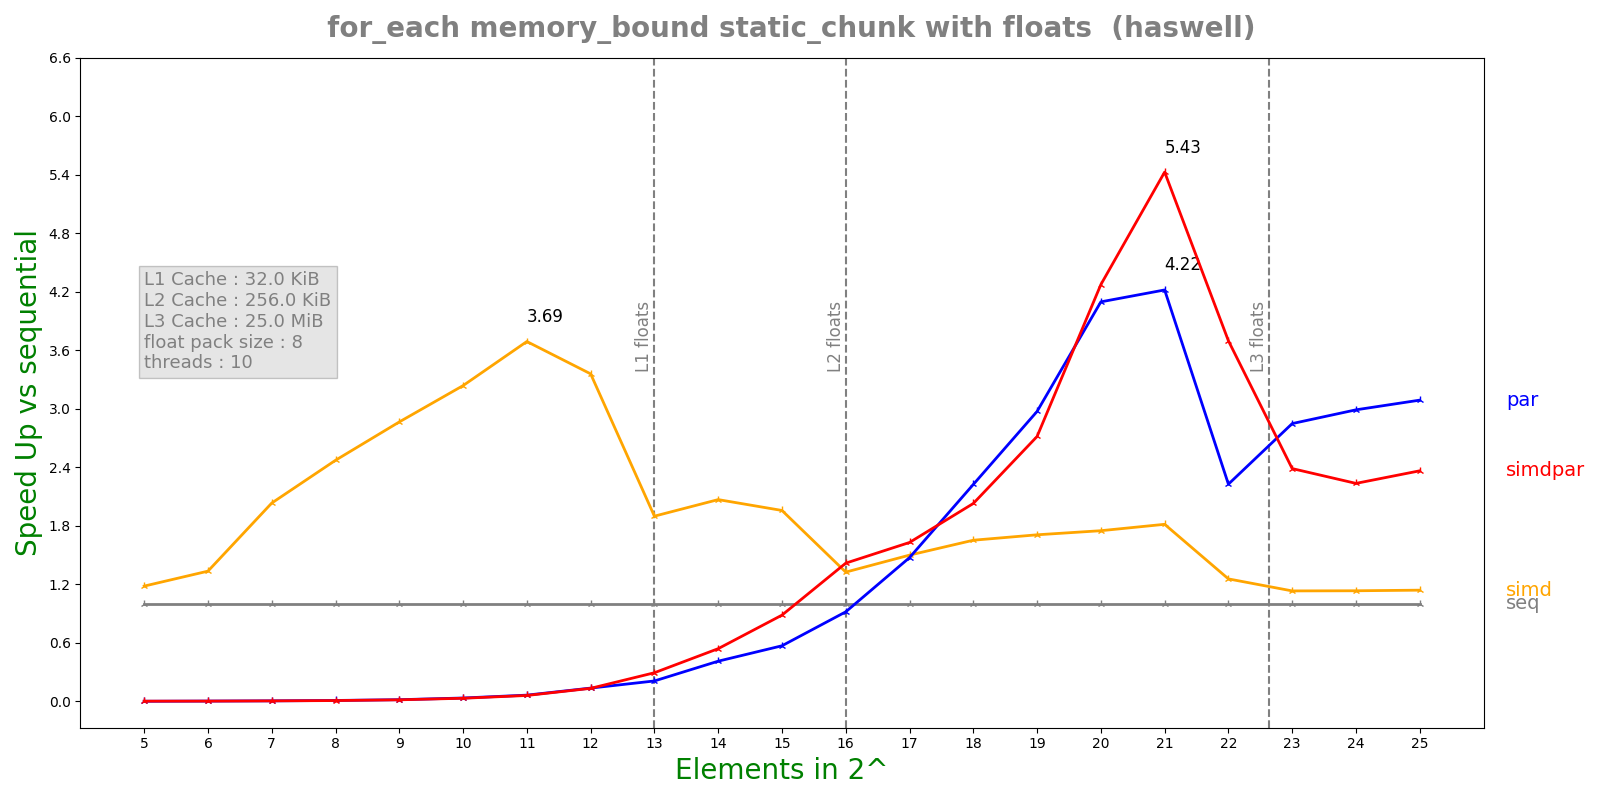

The file beside this chart, header and first rows:
n, lane, threads, seq, simd, par, simdpar
5, 8, 10, 4.064e-08, 3.436e-08, 2.19069e-05, 1.42492e-05
6, 8, 10, 5.048e-08, 3.778e-08, 1.35577e-05, 1.43485e-05
7, 8, 10, 8.052e-08, 3.958e-08, 1.34109e-05, 1.38637e-05
8, 8, 10, 1.3508e-07, 5.462e-08, 1.33607e-05, 1.49828e-05
9, 8, 10, 2.4524e-07, 8.556e-08, 1.37589e-05, 1.46428e-05
10, 8, 10, 4.73e-07, 1.4604e-07, 1.34288e-05, 1.44736e-05
11, 8, 10, 9.20667e-07, 2.4944e-07, 1.4241e-05, 1.50227e-05
12, 8, 10, 1.92325e-06, 5.7252e-07, 1.4051e-05, 1.4316e-05
13, 8, 10, 4.21375e-06, 2.21772e-06, 2.00577e-05, 1.43192e-05
14, 8, 10, 8.38408e-06, 4.05068e-06, 2.03086e-05, 1.54911e-05
15, 8, 10, 1.74183e-05, 8.89383e-06, 3.05155e-05, 1.96804e-05
16, 8, 10, 4.01655e-05, 3.02854e-05, 4.37105e-05, 2.8323e-05
17, 8, 10, 7.67932e-05, 5.11777e-05, 5.20655e-05, 4.71024e-05
18, 8, 10, 0.0001537, 9.29972e-05, 6.90947e-05, 7.57313e-05
19, 8, 10, 0.0002933, 0.0001716, 9.8622e-05, 0.0001079
20, 8, 10, 0.0005896, 0.0003367, 0.0001439, 0.0001379
21, 8, 10, 0.001205, 0.0006633, 0.0002856, 0.000222
22, 8, 10, 0.003097, 0.002464, 0.00139, 0.0008374
23, 8, 10, 0.006629, 0.005848, 0.002326, 0.002776
24, 8, 10, 0.01323, 0.01166, 0.004424, 0.005916
25, 8, 10, 0.02615, 0.02292, 0.008464, 0.01106
